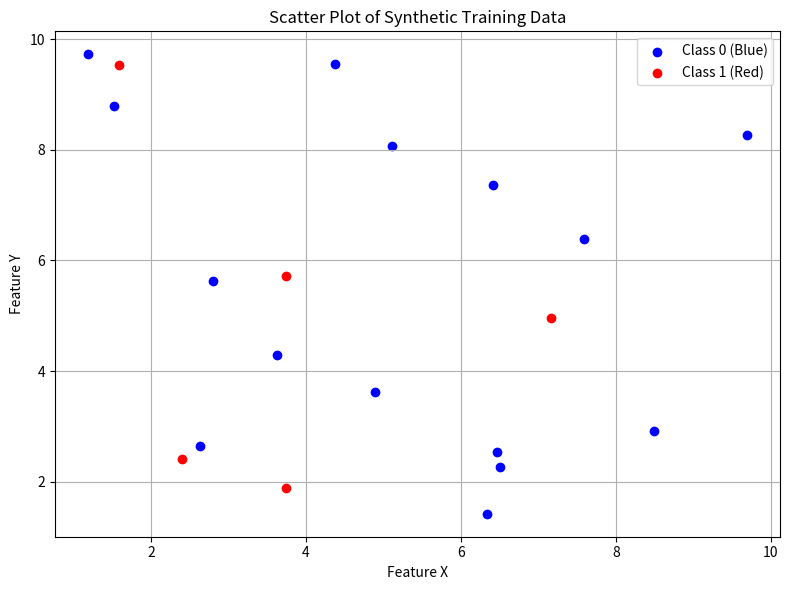

Write the Python code that produced this figure.
# Import required libraries
import numpy as np  # For numerical operations like generating random floats
import matplotlib.pyplot as plt  # For plotting graphs and scatter plots
from typing import Tuple  # For returning multiple types from a function
from random import seed, randint  # For reproducible random label generation

# Class to represent a single 2D data point with a label (either class 0 or 1)
class DataPoint:
    def __init__(self, x: float, y: float, label: int):
        self.x = x  # X-coordinate (feature)
        self.y = y  # Y-coordinate (feature)
        self.label = label  # Class label: 0 for Blue, 1 for Red

    def __repr__(self):
        # Defines how each DataPoint object is printed (for easy viewing)
        return f"({self.x:.2f}, {self.y:.2f}) -> Class {self.label}"

# Class to generate synthetic labeled 2D data for classification
class SyntheticDataGenerator:
    def __init__(self, num_points: int = 20, min_val: int = 1, max_val: int = 10, seed_val: int = 42):
        """
        Constructor initializes:
        - num_points: number of data points to generate
        - min_val and max_val: range for feature values
        - seed_val: for reproducibility of randomness
        """
        self.num_points = num_points  # Total number of points to generate
        self.min_val = min_val  # Minimum value for features
        self.max_val = max_val  # Maximum value for features
        self.seed_val = seed_val  # Seed to ensure reproducibility
        self.data_points = []  # List to store generated DataPoint objects

    def generate_data(self) -> None:
        """
        Generates synthetic (x, y) points and assigns a random class label (0 or 1)
        """
        np.random.seed(self.seed_val)  # Set NumPy seed for reproducibility
        seed(self.seed_val)  # Set random module seed for label consistency

        for _ in range(self.num_points):  # Generate the required number of points
            x = np.random.uniform(self.min_val, self.max_val)  # Random float for X within range
            y = np.random.uniform(self.min_val, self.max_val)  # Random float for Y within range
            label = randint(0, 1)  # Randomly assign a class label: 0 or 1
            self.data_points.append(DataPoint(x, y, label))  # Create and store the DataPoint

    def get_data_by_class(self) -> Tuple[np.ndarray, np.ndarray]:
        """
        Separates data points into two arrays by class label.
        Returns:
            class0: Points with label 0
            class1: Points with label 1
        """
        class0 = [(dp.x, dp.y) for dp in self.data_points if dp.label == 0]  # Filter and collect class 0 points
        class1 = [(dp.x, dp.y) for dp in self.data_points if dp.label == 1]  # Filter and collect class 1 points

        class0 = np.array(class0)  # Convert list of tuples to NumPy array
        class1 = np.array(class1)  # Same for class 1

        return class0, class1  # Return both class arrays

# Class to visualize the data points using a scatter plot
class DataPlotter:
    def __init__(self, class0: np.ndarray, class1: np.ndarray):
        self.class0 = class0  # Store class 0 data points
        self.class1 = class1  # Store class 1 data points

    def plot(self):
        """
        Plots the 2D data points using different colors for each class
        """
        plt.figure(figsize=(8, 6))  # Set the size of the plot

        # Plot class 0 points in blue
        if self.class0.size > 0:  # Only if class 0 data exists
            plt.scatter(self.class0[:, 0], self.class0[:, 1], color='blue', label='Class 0 (Blue)')

        # Plot class 1 points in red
        if self.class1.size > 0:  # Only if class 1 data exists
            plt.scatter(self.class1[:, 0], self.class1[:, 1], color='red', label='Class 1 (Red)')

        # Add axis labels and a title
        plt.xlabel("Feature X")  # Label for x-axis
        plt.ylabel("Feature Y")  # Label for y-axis
        plt.title("Scatter Plot of Synthetic Training Data")  # Plot title

        # Add legend and grid
        plt.legend()  # Show legend indicating class colors
        plt.grid(True)  # Show grid
        plt.tight_layout()  # Adjust layout for better spacing
        plt.show()  # Display the plot

# ========= Main Execution (Entry Point) ========= #
if __name__ == "__main__":
    # Step 1: Create an instance of the data generator
    generator = SyntheticDataGenerator()  # Use default 20 points, range 1–10

    # Step 2: Generate the synthetic labeled data
    generator.generate_data()  # Fill data_points list

    # Step 3: Print the generated data points to console
    print("Generated Data Points:")  # Title for printed output
    for point in generator.data_points:  # Loop through each data point
        print(point)  # Print the point using the __repr__ method

    # Step 4: Separate data into two groups based on their class
    class0_data, class1_data = generator.get_data_by_class()  # Get separate arrays

    # Step 5: Create an instance of the plotter and visualize the data
    plotter = DataPlotter(class0_data, class1_data)  # Pass class data to plotter
    plotter.plot()  # Display the scatter plot
